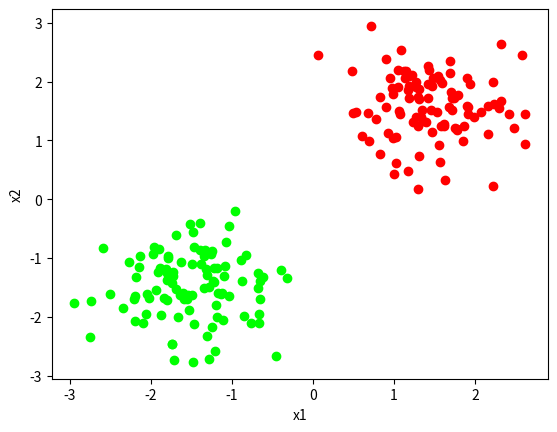

This figure's Python source: (Note: this script raises an exception after producing the figure.)
import numpy as np
import matplotlib.pyplot as plt

TEST = True
PLOT_FOLDER = 'results'
ETA = 0.001  # learning rate
N = 100000  # number of epochs
DELTA_N = 100  # number of epochs without improvements in delta batch learning


def test_print(*a, **b):
    if not TEST:
        return
    print(*a, **b)


def plot_all(first_class, second_class, line_coefficients, name):
    plt.scatter(first_class[0], first_class[1], c='#FF0000')
    plt.scatter(second_class[0], second_class[1], c='#00FF00')
    plt.xlabel('x1')
    plt.ylabel('x2')
    plt.xlim(plt.xlim())  # lock limit on the x axis
    plt.ylim(plt.ylim())  # lock limit on the y axis
    if line_coefficients is not None:
        x = np.linspace(-5, 5, 100)
        y = (- line_coefficients[0] * x - line_coefficients[2]) / line_coefficients[1]
        plt.plot(x, y)
    plt.savefig(PLOT_FOLDER + '/' + name)
    plt.show()


def shuffle_two_arrays(a, b):
    shuffler = np.random.permutation(len(a))
    a = a[shuffler]
    b = b[shuffler]
    return a, b


# perceptron/delta sequential/batch learning
def update_weights(patterns, targets, weights, batch=False, delta=False):
    counter = 0
    finished = False
    delta_best = float('inf')
    delta_counter = 0
    if batch:
        batch_update = np.zeros(len(patterns[0]))
    correct = 0  # counter of correct classifications
    while not finished:

        # shuffle after each epoch
        if counter % len(patterns) == 0:
            patterns, targets = shuffle_two_arrays(patterns, targets)

        # sequential loop
        if not batch:
            for i in range(len(patterns)):

                # limit number of epochs
                if counter > N:
                    print('Number of possible epochs exceeded - training terminated')
                    finished = True
                    continue
                test_print(patterns[i])
                output = np.matmul(weights, patterns[i])
                test_print('Weighted sum =', output)
                if output > 0 and targets[i] == 1 or output <= 0 and targets[i] == -1:
                    correct += 1
                    if correct >= len(patterns):
                        finished = True
                        continue
                else:
                    correct = 0
                    if not delta:
                        if output > 0:
                            output = 1
                        else:
                            output = -1
                    delta_weight = ETA * (targets[i] - output) * patterns[i]
                    weights += delta_weight
                test_print('Weights are now:', weights)

            correct = 0

        # batch matrix method
        else:
            outputs = np.matmul(weights, patterns.T)  # W * X
            threshold_outputs = np.sign(outputs)
            delta_weight = None
            if delta:
                delta_weight = -ETA * np.matmul(outputs - targets, patterns)
            else:
                delta_weight = -ETA * np.matmul(threshold_outputs - targets, patterns)
            weights += delta_weight

            if not delta and np.equal(threshold_outputs, targets).all():
                finished = True
                continue
            else:
                if np.sum(outputs - targets) < delta_best:
                    delta_counter = 0
                    delta_best = np.sum(outputs - targets)
                else:
                    delta_counter += 1

                if delta_counter > DELTA_N:
                    finished = True
                    continue

        # count one epoch
        counter += 1

    test_print('Converged after', counter, 'epochs.')

    return weights


def get_random_weights():
    return np.random.normal(0, 0.5, 3)


def main():
    # define number of samples per class, means for each sample dimension and std
    # 3 sigma rule; probability of linear inseparability insignificant
    n = 100
    m_a = [1.5, 1.5]
    sigma_a = 0.5
    m_b = [-1.5, -1.5]
    sigma_b = 0.5

    # create class A data with bias and labels (1)
    class_a = np.array([np.random.normal(m_a[0], sigma_a, n),
                        np.random.normal(m_a[1], sigma_a, n),
                        np.ones(n)])
    test_print('Class A pattern:\n', class_a, '\n')

    # create class B data with labels (-1)
    class_b = np.array([np.random.normal(m_b[0], sigma_b, n),
                        np.random.normal(m_b[1], sigma_b, n),
                        np.ones(n)])
    test_print('Class B pattern:\n', class_b, '\n')

    # targets
    targets = np.concatenate((np.ones(n), np.ones(n) * -1), axis=0)

    # join and shuffle class A and class B together (shuffling important for sequential learning)
    patterns = np.concatenate((class_a, class_b), axis=1).T  # column-wise concatenation
    patterns, targets = shuffle_two_arrays(patterns, targets)
    test_print('All patterns (shuffled):\n', patterns, '\n')
    test_print('All targets (shuffled):\n', targets, '\n')

    plot_all(class_a, class_b, line_coefficients=None, name='samples')

    weights = get_random_weights()

    plot_all(class_a, class_b, line_coefficients=weights, name='start')

    weights = update_weights(patterns, targets, weights, batch=True, delta=True)

    plot_all(class_a, class_b, line_coefficients=weights, name='end')


if __name__ == '__main__':
    main()
